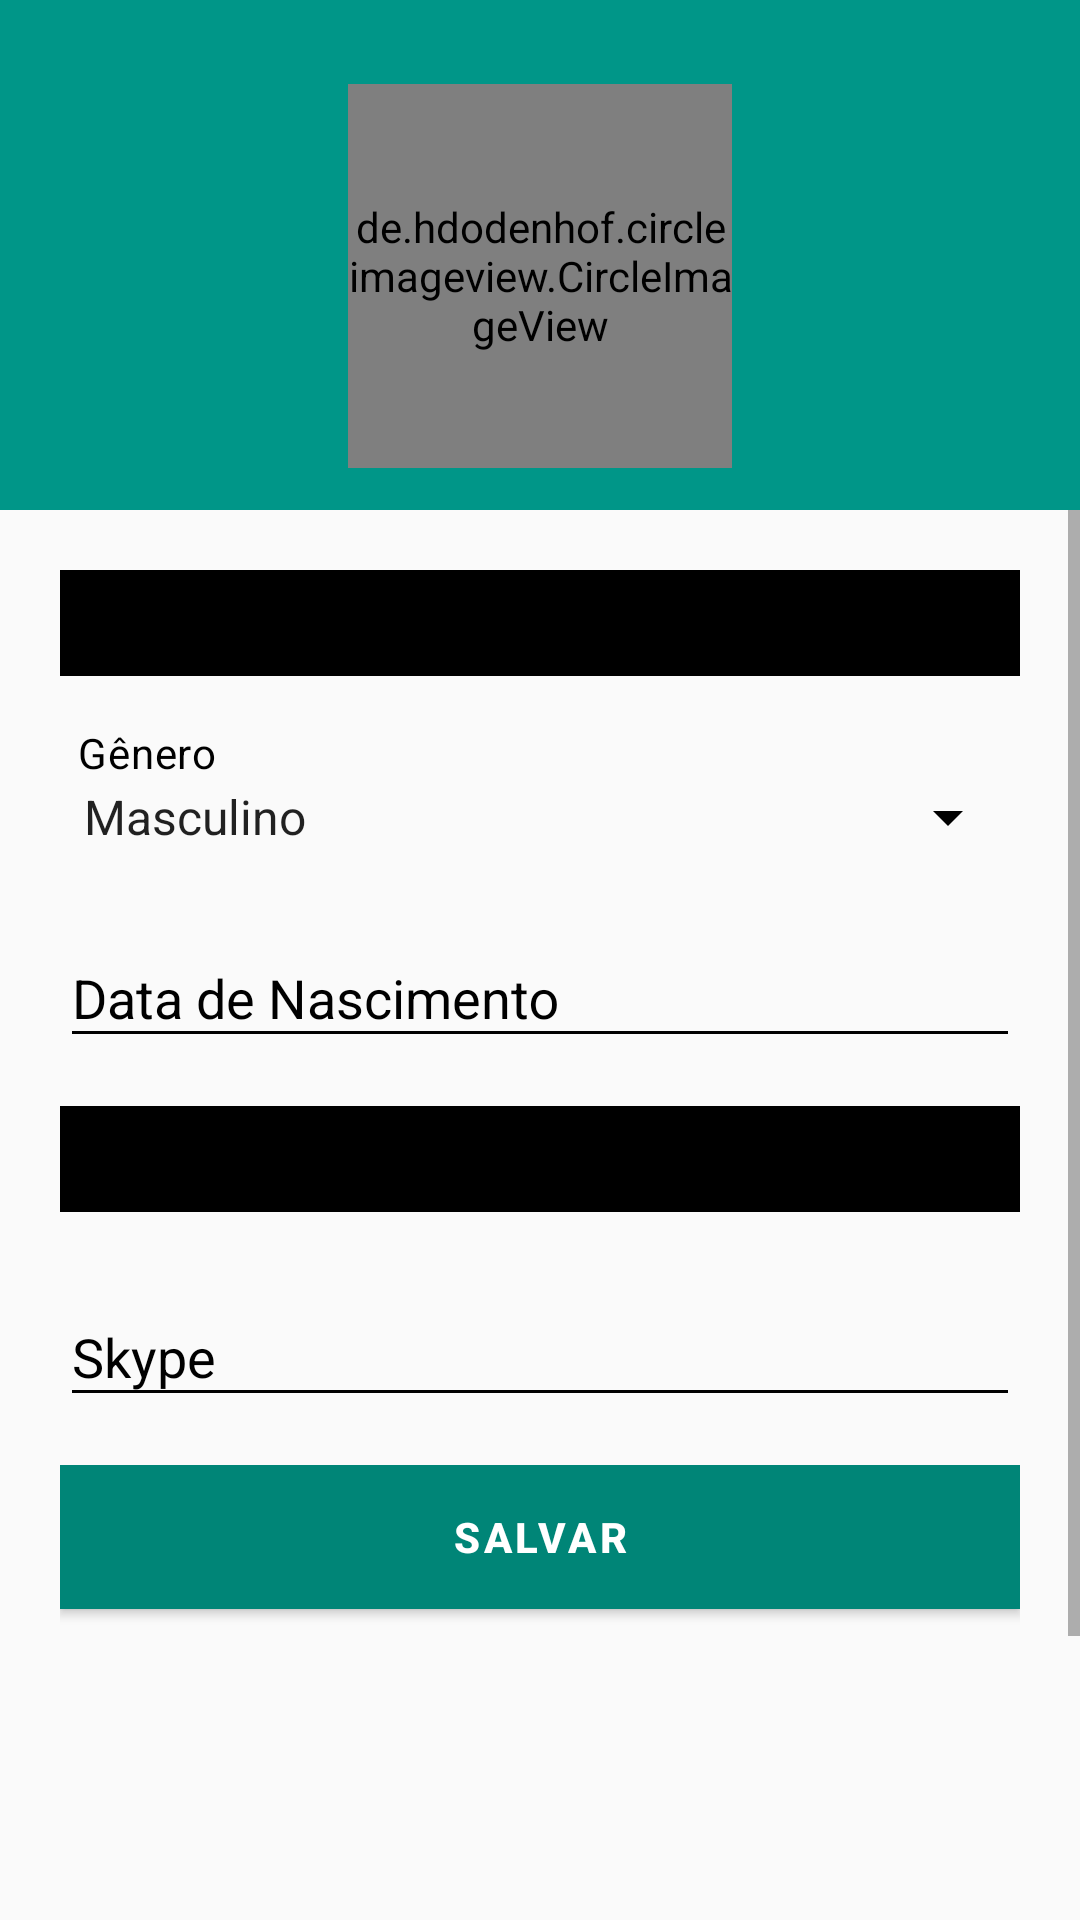

Write the Android layout XML for this screen, with the resource values it uses.
<!-- AndroidManifest.xml: application theme AppTheme -->
<!-- res/layout/fragment_student_edit.xml -->
<?xml version="1.0" encoding="utf-8"?>
<LinearLayout
    xmlns:android="http://schemas.android.com/apk/res/android"
    xmlns:tools="http://schemas.android.com/tools"
    android:layout_width="match_parent"
    android:layout_height="match_parent"
    android:orientation="vertical">

    <LinearLayout
        android:layout_width="match_parent"
        android:layout_height="170dp"
        android:orientation="vertical"
        android:layout_gravity="center"
        android:background="@drawable/splash_color">

        <de.hdodenhof.circleimageview.CircleImageView
            android:id="@+id/student_photo"
            android:layout_width="128dp"
            android:layout_height="128dp"
            android:layout_gravity="center"
            android:layout_marginTop="28dp"
            android:src="@mipmap/ic_launcher_round" />

    </LinearLayout>

    <ScrollView
        android:layout_width="match_parent"
        android:layout_height="match_parent"
        android:id="@+id/scrollView_edit_student">

        <LinearLayout
            android:layout_width="match_parent"
            android:layout_height="wrap_content"
            android:layout_margin="20sp"
            android:orientation="vertical">


            <android.support.design.widget.TextInputLayout
                android:id="@+id/nameInputLayout"
                android:layout_width="match_parent"
                android:layout_height="wrap_content"
                android:layout_marginBottom="16dp"
                style="@style/inputLayout">

                <android.support.design.widget.TextInputEditText
                    android:id="@+id/student_name_edit"
                    android:layout_width="match_parent"
                    android:layout_height="wrap_content"
                    android:hint="@string/complete_name"
                    android:inputType="textCapWords"
                    style="@style/editTextStyleBlack"/>

            </android.support.design.widget.TextInputLayout>

            <TextView
                android:layout_width="match_parent"
                android:layout_height="wrap_content"
                android:text="@string/gender"
                style="@style/textContentBlackBody"
                android:paddingStart="6dp"
                tools:ignore="RtlSymmetry" />

            <Spinner
                android:id="@+id/spinner_student_edit"
                android:layout_width="match_parent"
                android:layout_height="wrap_content"
                android:entries="@array/array_gender"
                android:foregroundTint="@color/colorBlack"
                android:backgroundTint="@color/colorBlack"
                android:popupBackground="@color/colorWhite"
                android:layout_marginBottom="16dp"/>

            <android.support.design.widget.TextInputLayout
                android:id="@+id/birthDateInputLayout"
                android:layout_width="match_parent"
                android:layout_height="wrap_content"
                android:layout_marginBottom="16dp"
                android:textColorHint="@color/colorBlack">

                <android.support.design.widget.TextInputEditText
                    android:id="@+id/student_birthDate_edit"
                    android:layout_width="match_parent"
                    android:layout_height="wrap_content"
                    android:hint="@string/birthDate"
                    android:inputType="date"
                    style="@style/editTextStyleBlack"/>

            </android.support.design.widget.TextInputLayout>

            <android.support.design.widget.TextInputLayout
                android:id="@+id/faceInputLayout"
                android:layout_width="match_parent"
                android:layout_height="wrap_content"
                android:layout_marginBottom="16dp"
                style="@style/inputLayout">

                <android.support.design.widget.TextInputEditText
                    android:id="@+id/student_face_edit"
                    android:layout_width="match_parent"
                    android:layout_height="wrap_content"
                    android:hint="@string/facebook"
                    android:inputType="textUri"
                    style="@style/editTextStyleBlack"/>

            </android.support.design.widget.TextInputLayout>

            <android.support.design.widget.TextInputLayout
                android:id="@+id/skypeInputLayout"
                android:layout_width="match_parent"
                android:layout_height="wrap_content"
                android:layout_marginBottom="16dp"
                android:textColorHint="@color/colorBlack">

                <android.support.design.widget.TextInputEditText
                    android:id="@+id/student_skype_edit"
                    android:layout_width="match_parent"
                    android:layout_height="wrap_content"
                    android:hint="@string/skype"
                    android:inputType="textUri"
                    style="@style/editTextStyleBlack"/>

            </android.support.design.widget.TextInputLayout>

            <LinearLayout
                android:layout_width="match_parent"
                android:layout_height="270dp"
                android:orientation="vertical">

                <Button
                    android:id="@+id/student_edit_button"
                    android:layout_width="match_parent"
                    android:layout_height="wrap_content"
                    android:text="@string/save"
                    style="@style/buttonTextAndBackground"
                    android:textStyle="bold"
                    android:layout_marginBottom="25sp"/>

            </LinearLayout>

        </LinearLayout>

    </ScrollView>

</LinearLayout>
<!-- resources referenced by this layout -->
<resources>
  <string-array name="array_gender">
          <item> Masculino</item>
          <item> Feminino</item>
          <item> Outro</item>
      </string-array>
  <color name="colorBlack">#000000</color>
  <color name="colorWhite">#FFFFFF</color>
  <string name="birthDate">Data de Nascimento</string>
  <string name="complete_name">Nome completo</string>
  <string name="facebook">Facebook</string>
  <string name="gender">Gênero</string>
  <string name="save">Salvar</string>
  <string name="skype">Skype</string>
  <style name="buttonTextAndBackground" parent="TextAppearance.MaterialComponents.Button">
          <item name="android:textColor">@color/colorWhite</item>
          <item name="android:background">@color/buttonColor</item>
          <item name="android:fontFamily">sans-serif</item>
      </style>
  <style name="editTextStyleBlack">
          <item name="android:backgroundTint">@color/colorBlack</item>
          <item name="android:textColor">@color/colorBlack</item>
          <item name="android:textColorHighlight">@color/colorBlack</item>
          <item name="android:textColorLink">@color/colorBlack</item>
          <item name="android:textColorHint">@color/colorBlack</item>
          <item name="android:colorAccent">@color/colorBlack</item>
      </style>
  <style name="inputLayout" parent="Widget.MaterialComponents.TextInputLayout.FilledBox">
          <item name="boxBackgroundColor">#00000000</item>
          <item name="android:textColorHint">@color/colorBlack</item>
          <item name="android:textColor">@color/colorBlack</item>
          <item name="android:backgroundTint">@color/colorBlack</item>
          <item name="android:textColorHighlight">@color/colorBlack</item>
      </style>
  <style name="textContentBlackBody" parent="TextAppearance.MaterialComponents.Body2">
          <item name="android:textColor">@color/colorBlack</item>
      </style>
  <style name="AppTheme" parent="Theme.AppCompat.Light.DarkActionBar">
          <item name="colorPrimary">@color/colorPrimary</item>
          <item name="colorPrimaryDark">@color/colorPrimaryDark</item>
          <item name="colorAccent">@color/colorBlack</item>
          <item name="android:windowTranslucentStatus">true</item>
      </style>
  <color name="buttonColor">#008577</color>
  <color name="colorPrimary">#008577</color>
  <color name="colorPrimaryDark">#00574B</color>
</resources>
